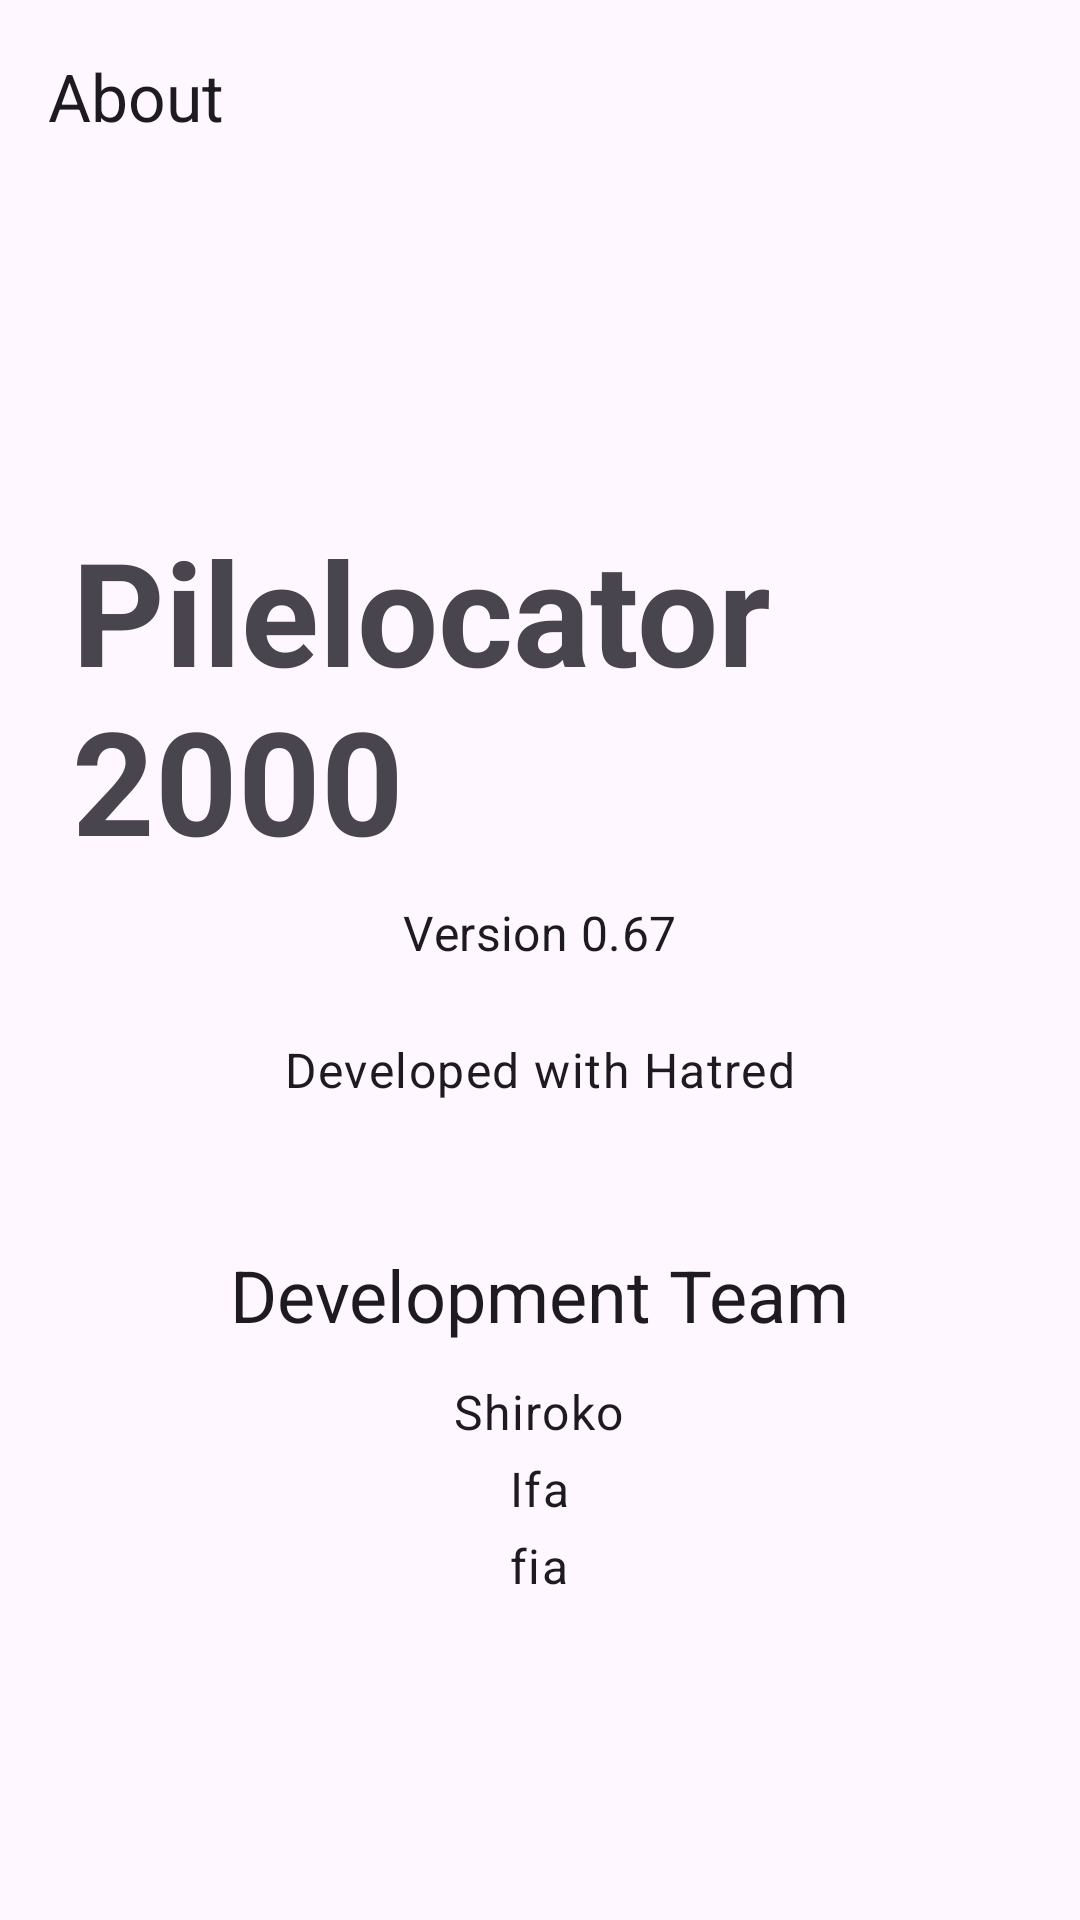

Layout XML and referenced resources for this Android screen:
<!-- AndroidManifest.xml: application theme Theme.Pilelocator2000 -->
<!-- res/layout/activity_about.xml -->
<?xml version="1.0" encoding="utf-8"?>

<androidx.coordinatorlayout.widget.CoordinatorLayout xmlns:android="http://schemas.android.com/apk/res/android"
    xmlns:app="http://schemas.android.com/apk/res-auto"
    xmlns:tools="http://schemas.android.com/tools"
    android:layout_width="match_parent"
    android:layout_height="match_parent"
    android:fitsSystemWindows="true"
    tools:context=".AboutActivity">

    <com.google.android.material.appbar.AppBarLayout
        android:layout_width="match_parent"
        android:layout_height="wrap_content"
        android:fitsSystemWindows="true"
        android:background="@android:color/transparent"
        app:elevation="0dp">

        <com.google.android.material.appbar.MaterialToolbar
            android:id="@+id/toolbar"
            android:layout_width="match_parent"
            android:layout_height="?attr/actionBarSize"
            app:title="About" />

    </com.google.android.material.appbar.AppBarLayout>

    <FrameLayout
        android:layout_width="match_parent"
        android:layout_height="match_parent"
        app:layout_behavior="@string/appbar_scrolling_view_behavior">

        <ImageView
            android:id="@+id/background_image"
            android:layout_width="match_parent"
            android:layout_height="match_parent"
            android:scaleType="centerCrop" />

        <LinearLayout
            android:layout_width="match_parent"
            android:layout_height="match_parent"
            android:gravity="center"
            android:orientation="vertical"
            android:padding="24dp">

            <TextView
                android:id="@+id/app_name_text"
                android:layout_width="wrap_content"
                android:layout_height="wrap_content"
                android:text="Pilelocator 2000"
                android:textAppearance="?attr/textAppearanceHeadline3"
                android:textStyle="bold" />

            <TextView
                android:id="@+id/version_text"
                android:layout_width="wrap_content"
                android:layout_height="wrap_content"
                android:layout_marginTop="8dp"
                android:text="Version 0.67"
                android:textAppearance="?attr/textAppearanceSubtitle1" />

            <TextView
                android:id="@+id/creator_text"
                android:layout_width="wrap_content"
                android:layout_height="wrap_content"
                android:layout_marginTop="24dp"
                android:text="Developed with Hatred"
                android:textAppearance="?attr/textAppearanceBody1" />

            <LinearLayout
                android:layout_width="wrap_content"
                android:layout_height="wrap_content"
                android:layout_marginTop="48dp"
                android:gravity="center"
                android:orientation="vertical">

                <TextView
                    android:layout_width="wrap_content"
                    android:layout_height="wrap_content"
                    android:text="Development Team"
                    android:textAppearance="?attr/textAppearanceHeadline5" />

                <TextView
                    android:layout_width="wrap_content"
                    android:layout_height="wrap_content"
                    android:layout_marginTop="12dp"
                    android:text="Shiroko"
                    android:textAppearance="?attr/textAppearanceBody1" />

                <TextView
                    android:layout_width="wrap_content"
                    android:layout_height="wrap_content"
                    android:layout_marginTop="4dp"
                    android:text="Ifa"
                    android:textAppearance="?attr/textAppearanceBody1" />

                <TextView
                    android:layout_width="wrap_content"
                    android:layout_height="wrap_content"
                    android:layout_marginTop="4dp"
                    android:text="fia"
                    android:textAppearance="?attr/textAppearanceBody1" />
            </LinearLayout>

        </LinearLayout>

    </FrameLayout>

</androidx.coordinatorlayout.widget.CoordinatorLayout>
<!-- resources referenced by this layout -->
<resources>
  <style name="Theme.Pilelocator2000" parent="Base.Theme.Pilelocator2000" />
  <style name="Base.Theme.Pilelocator2000" parent="Theme.Material3.DayNight.NoActionBar">
          
          <item name="android:windowTranslucentStatus">true</item>
          <item name="android:windowLightStatusBar">true</item>
      </style>
</resources>
